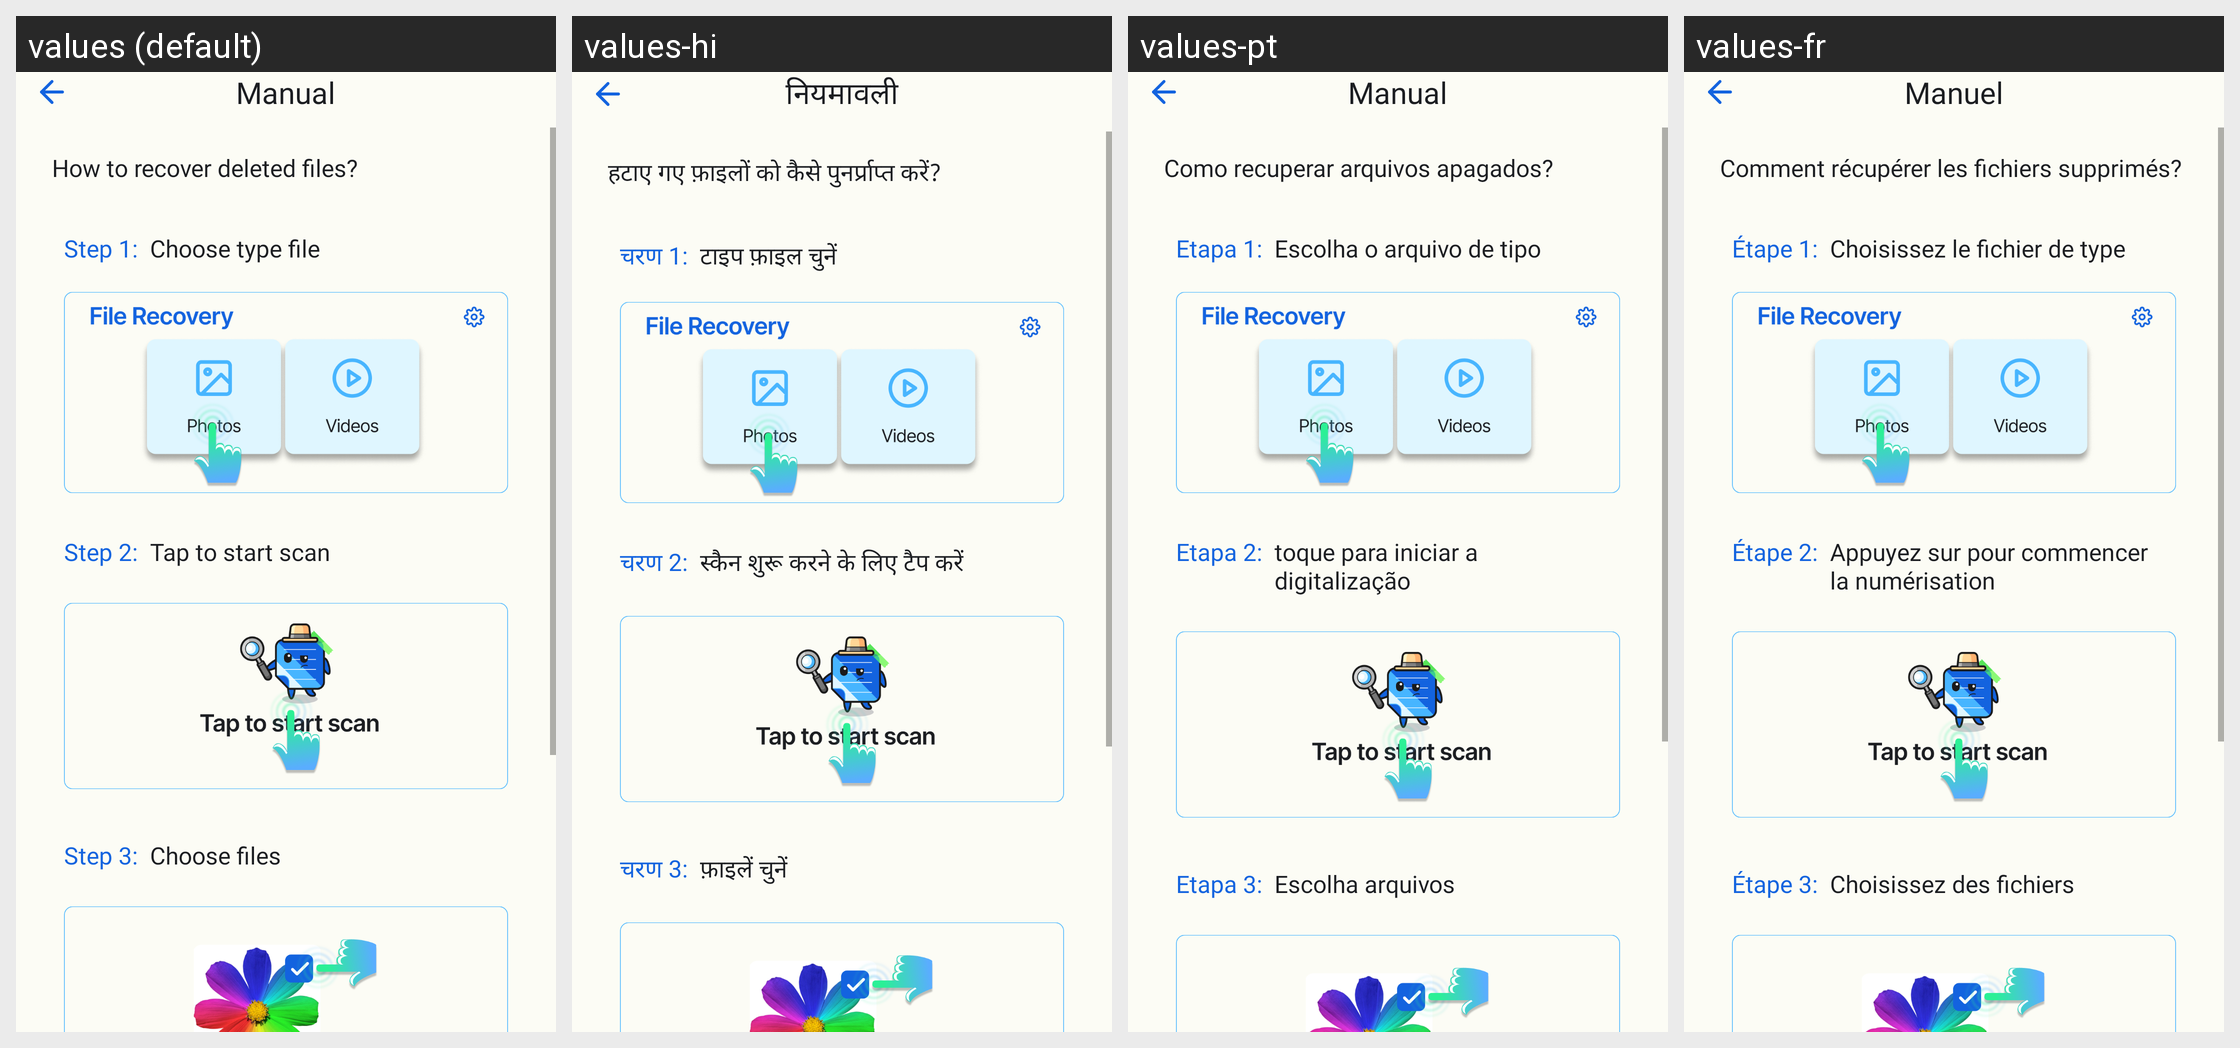

Strings drawn on this Android screen and how each of the app's shown locales translates them:
Android screen res/layout/dialog_tips.xml rendered under 4 locales, left to right: values (default), values-hi, values-pt, values-fr. Device: Nexus 5 (rendered at 1080×1920; each locale shown at half size, 540×960, under a caption strip naming it); theme AppTheme.
Other locales in the repository, not shown: values-es.
Strings drawn on this screen, with the default value and each locale's value (text and hints the layout hard-codes, and strings that could not be matched under every locale, appear in the picture but are not listed):

manual_item
  values: Manual
  values-hi: नियमावली
  values-pt: Manual
  values-fr: Manuel

manual_title
  values: How to recover deleted files?
  values-hi: हटाए गए फ़ाइलों को कैसे पुनर्प्राप्त करें?
  values-pt: Como recuperar arquivos apagados?
  values-fr: Comment récupérer les fichiers supprimés?

manual_step1
  values: Step 1:
  values-hi: चरण 1:
  values-pt: Etapa 1:
  values-fr: Étape 1:

manual_step11
  values: Choose type file
  values-hi: टाइप फ़ाइल चुनें
  values-pt: Escolha o arquivo de tipo
  values-fr: Choisissez le fichier de type

manual_step2
  values: Step 2:
  values-hi: चरण 2:
  values-pt: Etapa 2:
  values-fr: Étape 2:

manual_step21
  values: Tap to start scan
  values-hi: स्कैन शुरू करने के लिए टैप करें
  values-pt: toque para iniciar a digitalização
  values-fr: Appuyez sur pour commencer la numérisation

manual_step3
  values: Step 3:
  values-hi: चरण 3:
  values-pt: Etapa 3:
  values-fr: Étape 3:

manual_step31
  values: Choose files
  values-hi: फ़ाइलें चुनें
  values-pt: Escolha arquivos
  values-fr: Choisissez des fichiers
